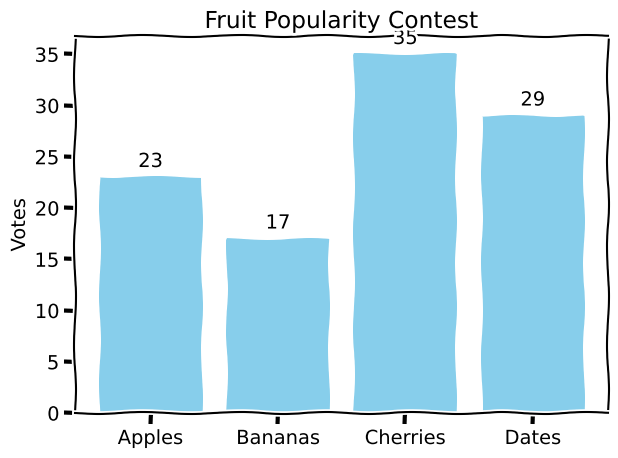

Reproduce this figure in Python.
import matplotlib.pyplot as plt
def main():
    
    categories = ['Apples', 'Bananas', 'Cherries', 'Dates']
    values = [23, 17, 35, 29]

    with plt.xkcd():
        fig, ax = plt.subplots()
        ax.bar(categories, values, color='skyblue')
        ax.set_title("Fruit Popularity Contest")
        ax.set_ylabel("Votes")

        for i, v in enumerate(values):
            ax.text(i, v + 1, str(v), ha='center')

        plt.tight_layout()
        plt.show()
        
if (__name__) == "__main__":
    main()